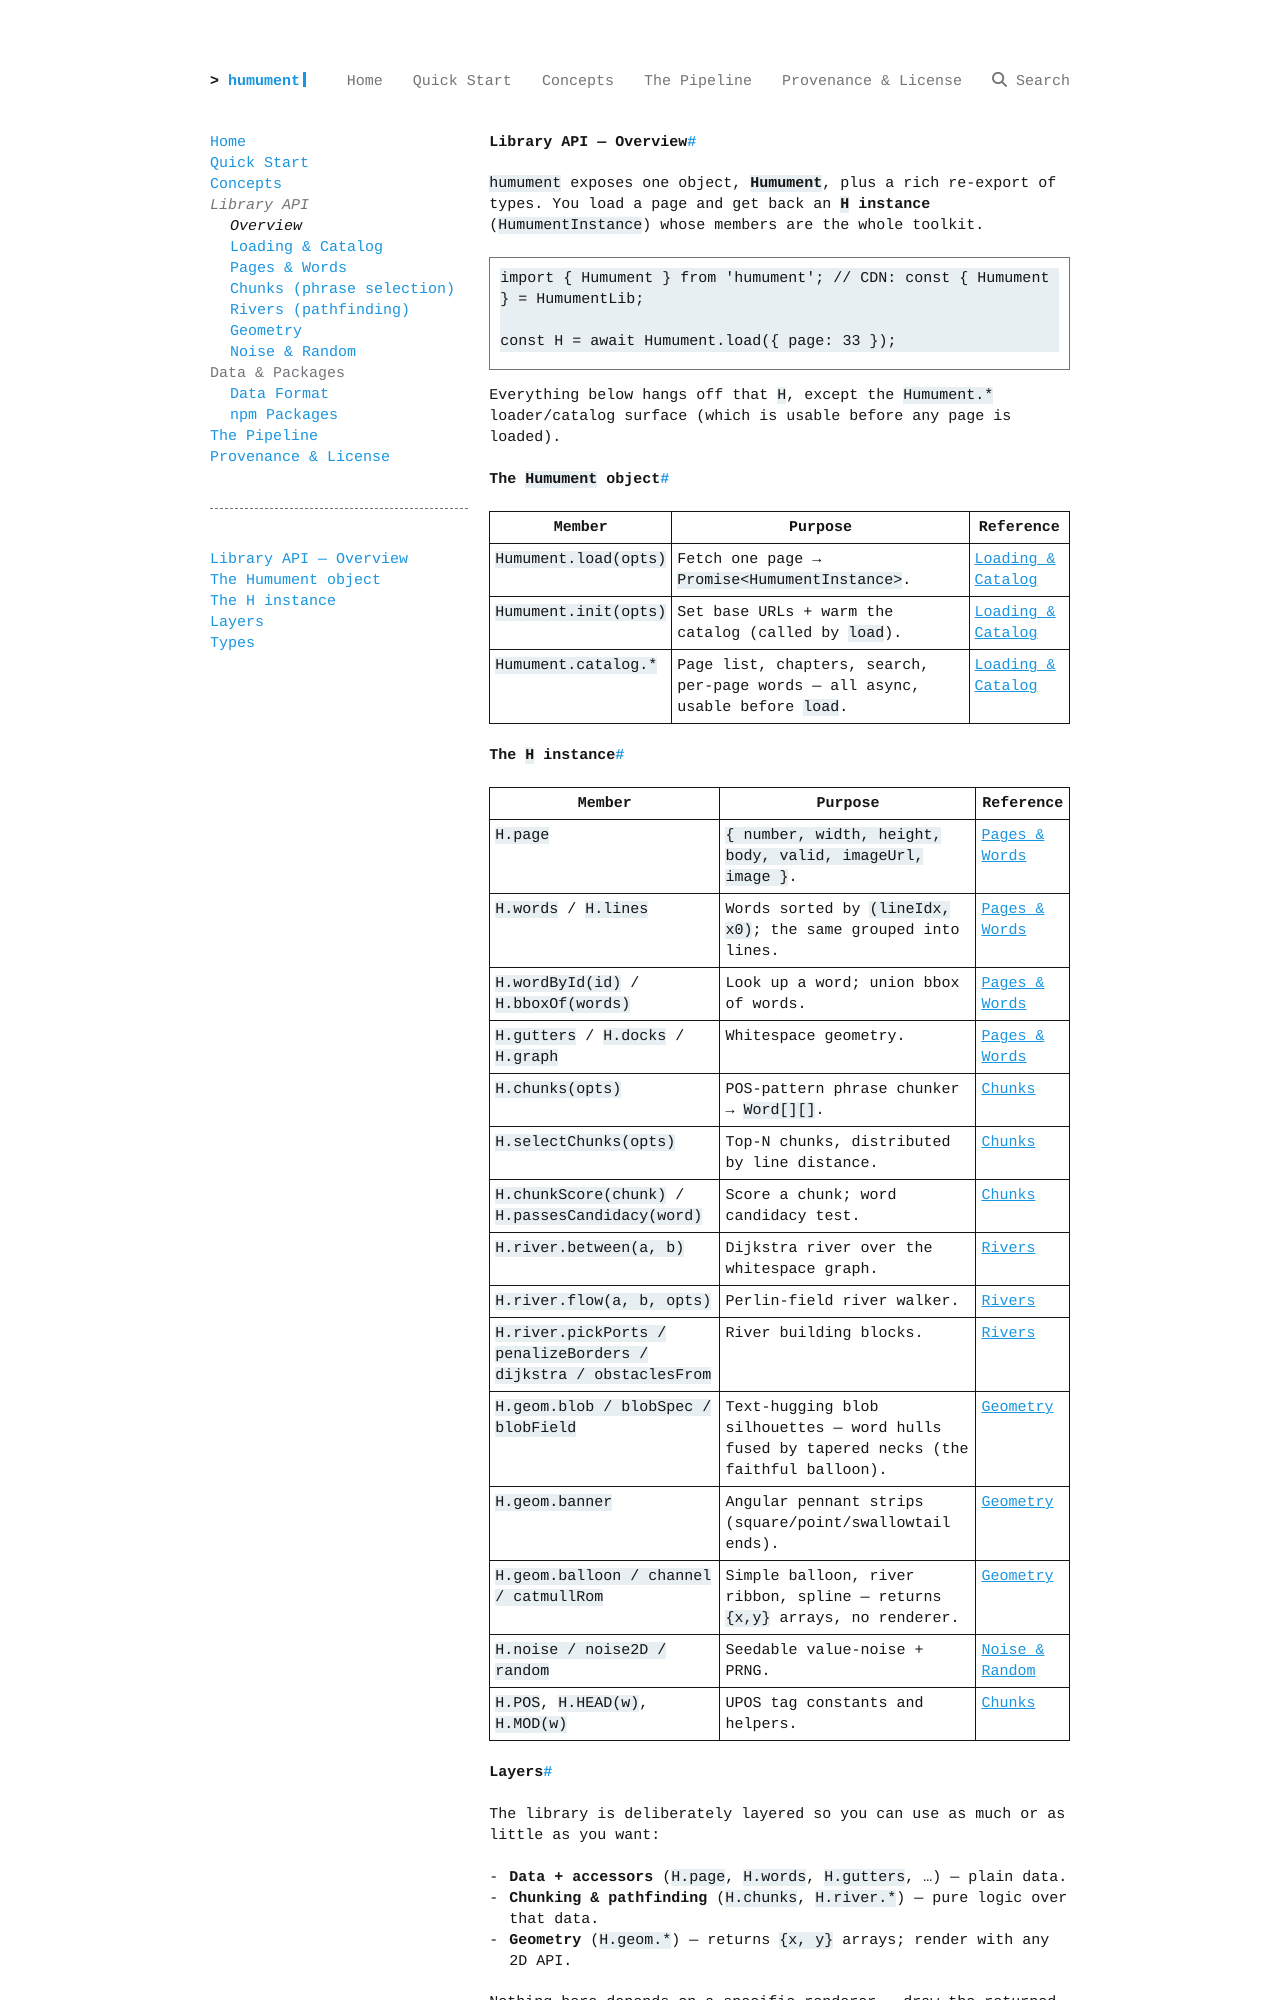

repository: yz3440/humument · page: api/index.html · generator: mkdocs

# Library API — Overview

`humument` exposes one object, **`Humument`**, plus a rich re-export of
types. You load a page and get back an **`H` instance** (`HumumentInstance`)
whose members are the whole toolkit.

```js
import { Humument } from 'humument'; // CDN: const { Humument } = HumumentLib;

const H = await Humument.load({ page: 33 });
```

Everything below hangs off that `H`, except the `Humument.*` loader/catalog
surface (which is usable before any page is loaded).

## The `Humument` object

| Member | Purpose | Reference |
| --- | --- | --- |
| `Humument.load(opts)` | Fetch one page → `Promise<HumumentInstance>`. | [Loading & Catalog](loading.md) |
| `Humument.init(opts)` | Set base URLs + warm the catalog (called by `load`). | [Loading & Catalog](loading.md) |
| `Humument.catalog.*` | Page list, chapters, search, per-page words — all async, usable before `load`. | [Loading & Catalog](loading.md) |

## The `H` instance

| Member | Purpose | Reference |
| --- | --- | --- |
| `H.page` | `{ number, width, height, body, valid, imageUrl, image }`. | [Pages & Words](pages.md) |
| `H.words` / `H.lines` | Words sorted by `(lineIdx, x0)`; the same grouped into lines. | [Pages & Words](pages.md) |
| `H.wordById(id)` / `H.bboxOf(words)` | Look up a word; union bbox of words. | [Pages & Words](pages.md) |
| `H.gutters` / `H.docks` / `H.graph` | Whitespace geometry. | [Pages & Words](pages.md) |
| `H.chunks(opts)` | POS-pattern phrase chunker → `Word[][]`. | [Chunks](chunks.md) |
| `H.selectChunks(opts)` | Top-N chunks, distributed by line distance. | [Chunks](chunks.md) |
| `H.chunkScore(chunk)` / `H.passesCandidacy(word)` | Score a chunk; word candidacy test. | [Chunks](chunks.md) |
| `H.river.between(a, b)` | Dijkstra river over the whitespace graph. | [Rivers](rivers.md) |
| `H.river.flow(a, b, opts)` | Perlin-field river walker. | [Rivers](rivers.md) |
| `H.river.pickPorts / penalizeBorders / dijkstra / obstaclesFrom` | River building blocks. | [Rivers](rivers.md) |
| `H.geom.blob / blobSpec / blobField` | Text-hugging blob silhouettes — word hulls fused by tapered necks (the faithful balloon). | [Geometry](geometry.md#blob) |
| `H.geom.banner` | Angular pennant strips (square/point/swallowtail ends). | [Geometry](geometry.md#banner) |
| `H.geom.balloon / channel / catmullRom` | Simple balloon, river ribbon, spline — returns `{x,y}` arrays, no renderer. | [Geometry](geometry.md) |
| `H.noise / noise2D / random` | Seedable value-noise + PRNG. | [Noise & Random](noise.md) |
| `H.POS`, `H.HEAD(w)`, `H.MOD(w)` | UPOS tag constants and helpers. | [Chunks](chunks.md#pos-helpers) |
